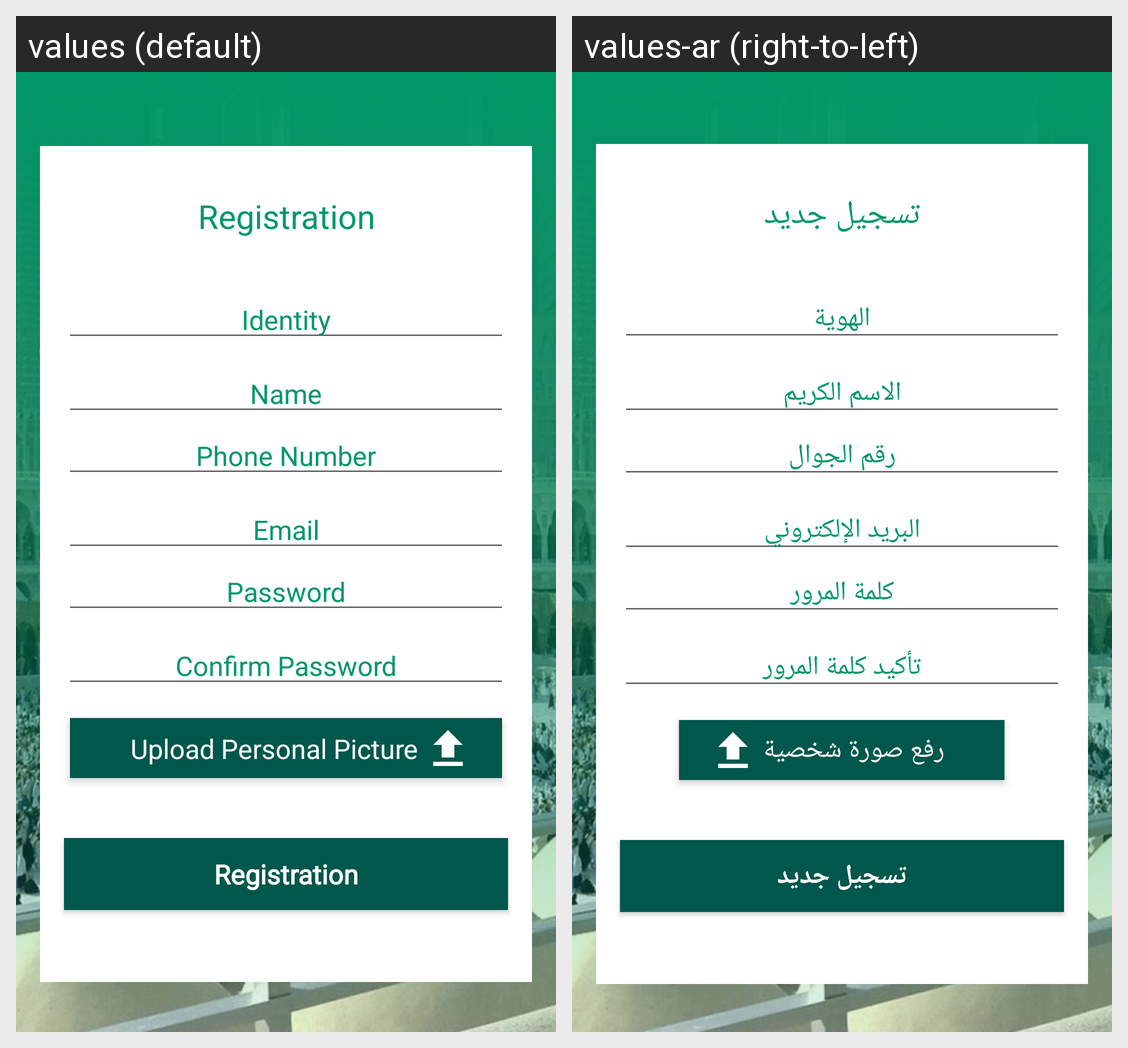

For this localized Android screen grid, give each drawn string resource with its value in every locale shown.
Android screen res/layout/fragment_signup.xml rendered under 2 locales, left to right: values (default), values-ar (right-to-left). Device: Nexus 5 (rendered at 1080×1920; each locale shown at half size, 540×960, under a caption strip naming it); theme AppTheme.
Strings drawn on this screen, with the default value and each locale's value (text and hints the layout hard-codes, and strings that could not be matched under every locale, appear in the picture but are not listed):

new_registration
  values: Registration
  values-ar: تسجيل جديد

id
  values: Identity
  values-ar: الهوية

name
  values: Name
  values-ar: الاسم الكريم

phone_num
  values: Phone Number
  values-ar: رقم الجوال

email
  values: Email
  values-ar: البريد الإلكتروني

password
  values: Password
  values-ar: كلمة المرور

confirmPass
  values: Confirm Password
  values-ar: تأكيد كلمة المرور

uploadPic
  values: Upload Personal Picture
  values-ar: رفع صورة شخصية
